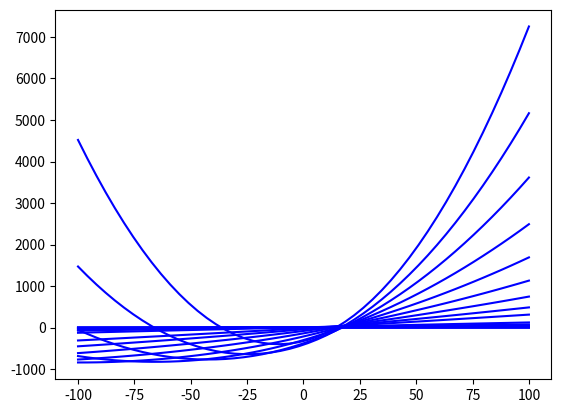

The matplotlib source for this figure:
from scipy.special import gamma, factorial
from matplotlib import pyplot as plt
import numpy

ALPHA = 0


def x(x):
    return 2*x


def x_sq(x):
    return x**2


def dfx(alpha, f, x, h=1):
    res = 0

    def calc_term(n):
        a = f(x - n*h)
        b = factorial(n)
        term = alpha - n + 1
        c = gamma(term)

        return a/(b*c)
    sign = 1
    for i in range(100):
        res += sign * calc_term(i)
        sign *= -1
    res *= gamma(ALPHA + 1)
    return res


fig = plt.figure()
ax = numpy.linspace(-100, 100)

GRAPHS = 20
arrs = []
for num in range(GRAPHS):
    arrs.append([])

for num in ax:
    for i in range(GRAPHS):
        d = 0 + i * 0.1
        arrs[i].append(dfx(d, x_sq, num))

for num in arrs:
    plt.plot(ax, num, 'b')

plt.show()
